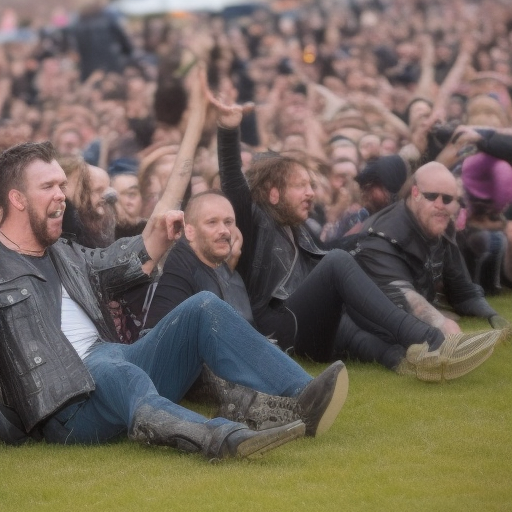
Generation parameters embedded in this image by AUTOMATIC1111 Stable Diffusion web UI or a fork of it (Forge, ...) (PNG 'parameters' text chunk):
images of download
Steps: 20, Sampler: Euler a, CFG scale: 7, Seed: 909185115, Size: 512x512, Model hash: eeaa741a9c, Model: training-4, Version: v1.5.1